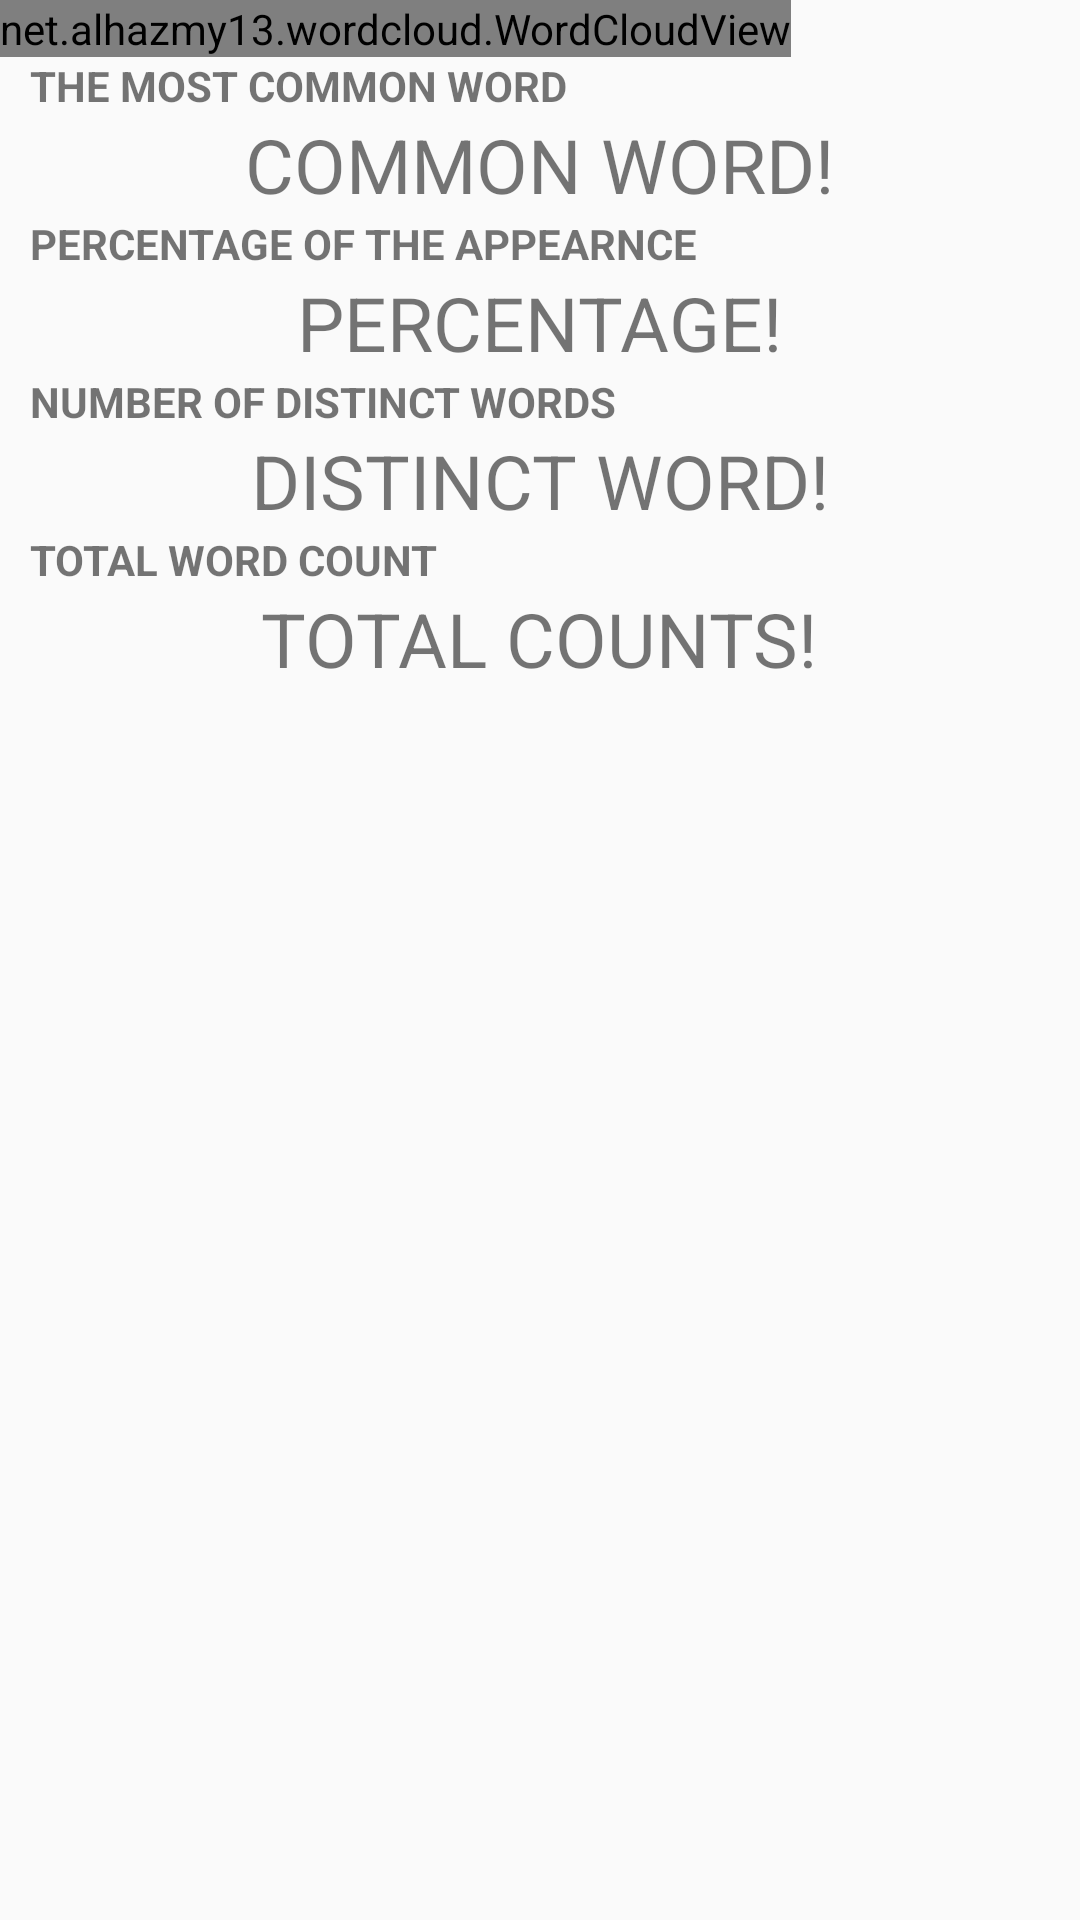

Layout XML and referenced resources for this Android screen:
<!-- AndroidManifest.xml: application theme AppTheme -->
<!-- res/layout/wordcloud_output.xml -->
<?xml version="1.0" encoding="utf-8"?>
<RelativeLayout xmlns:android="http://schemas.android.com/apk/res/android"
    android:orientation="vertical" android:layout_width="match_parent"
    android:layout_height="match_parent">

    <net.alhazmy13.wordcloud.WordCloudView
        android:id="@+id/wordCloud"
        android:layout_width="wrap_content"
        android:layout_height="wrap_content" />


    <LinearLayout
        android:id="@+id/linearLayout"
        android:layout_width="match_parent"
        android:layout_height="wrap_content"
        android:orientation="vertical"
        android:layout_below="@+id/wordCloud"
        android:layout_alignParentStart="true"
        >

        <TextView
            android:id="@+id/mostWord"
            android:layout_width="wrap_content"
            android:layout_height="wrap_content"
            android:layout_alignStart="@+id/inputTxtView"
            android:layout_below="@+id/generateButton"
            android:layout_centerVertical="true"
            android:layout_marginLeft="10dp"
            android:layout_weight="1"
            android:text="@string/buzzWord"
            android:textAllCaps="true"
            android:textSize="14sp"
            android:textStyle="bold" />

        <TextView
            android:id="@+id/commonWord"
            android:layout_width="wrap_content"
            android:layout_height="wrap_content"
            android:layout_alignParentEnd="true"
            android:layout_below="@+id/linearLayout"
            android:layout_gravity="center"
            android:layout_weight="1"
            android:textSize="25dp"
            android:text="COMMON WORD!"
             />

        <TextView
            android:id="@+id/appearanceRate"
            android:layout_width="wrap_content"
            android:layout_height="wrap_content"
            android:layout_alignStart="@+id/mostWord"
            android:layout_below="@+id/mostWord"
            android:layout_marginLeft="10dp"
            android:layout_weight="1"
            android:text="@string/appearanceRate"
            android:textAllCaps="true"
            android:textSize="14sp"
            android:textStyle="bold" />

        <TextView
            android:id="@+id/appearanceResult"
            android:layout_width="wrap_content"
            android:layout_height="wrap_content"
            android:layout_alignEnd="@+id/commonWord"
            android:layout_below="@+id/commonWord"
            android:layout_gravity="center"
            android:layout_weight="1"
            android:text="PERCENTAGE!"
            android:textSize="25sp" />

        <TextView
            android:id="@+id/uniqueWords"
            android:layout_width="wrap_content"
            android:layout_height="wrap_content"
            android:layout_alignStart="@+id/appearanceRate"
            android:layout_below="@+id/appearanceRate"
            android:layout_marginLeft="10dp"
            android:layout_weight="1"
            android:text="@string/uniqueWords"
            android:textAllCaps="true"
            android:textSize="14sp"
            android:textStyle="bold" />

        <TextView
            android:id="@+id/distinctResult"
            android:layout_width="wrap_content"
            android:layout_height="wrap_content"
            android:layout_alignStart="@+id/appearanceResult"
            android:layout_below="@+id/appearanceResult"
            android:layout_gravity="center"
            android:layout_weight="1"
            android:text="DISTINCT WORD!"
            android:textSize="25sp" />

        <TextView
            android:id="@+id/totalCount"
            android:layout_width="wrap_content"
            android:layout_height="wrap_content"
            android:layout_alignStart="@+id/uniqueWords"
            android:layout_below="@+id/uniqueWords"
            android:layout_marginLeft="10dp"
            android:layout_weight="1"
            android:text="@string/totalWord"
            android:textAllCaps="true"
            android:textSize="14sp"
            android:textStyle="bold" />

        <TextView
            android:id="@+id/totalCountings"
            android:layout_width="wrap_content"
            android:layout_height="wrap_content"
            android:layout_alignStart="@+id/distinctResult"
            android:layout_below="@+id/distinctResult"
            android:layout_gravity="center"
            android:layout_weight="1"
            android:text="TOTAL COUNTS!"
            android:textSize="25sp" />

    </LinearLayout>
</RelativeLayout>
<!-- resources referenced by this layout -->
<resources>
  <string name="appearanceRate">Percentage of the appearnce</string>
  <string name="buzzWord">The most common word</string>
  <string name="totalWord">Total word count</string>
  <string name="uniqueWords">Number of distinct words</string>
  <style name="AppTheme" parent="Theme.AppCompat.Light.DarkActionBar">
          
          <item name="colorPrimary">@color/colorPrimary</item>
          <item name="colorPrimaryDark">@color/colorPrimaryDark</item>
          <item name="colorAccent">@color/colorAccent</item>
      </style>
  <!-- not gathered from this repository: default colours our renderer supplied (Android Studio template values) -->
  <color name="colorPrimary">#FF6200EE</color>
  <color name="colorPrimaryDark">#FF3700B3</color>
  <color name="colorAccent">#FF03DAC5</color>
</resources>
